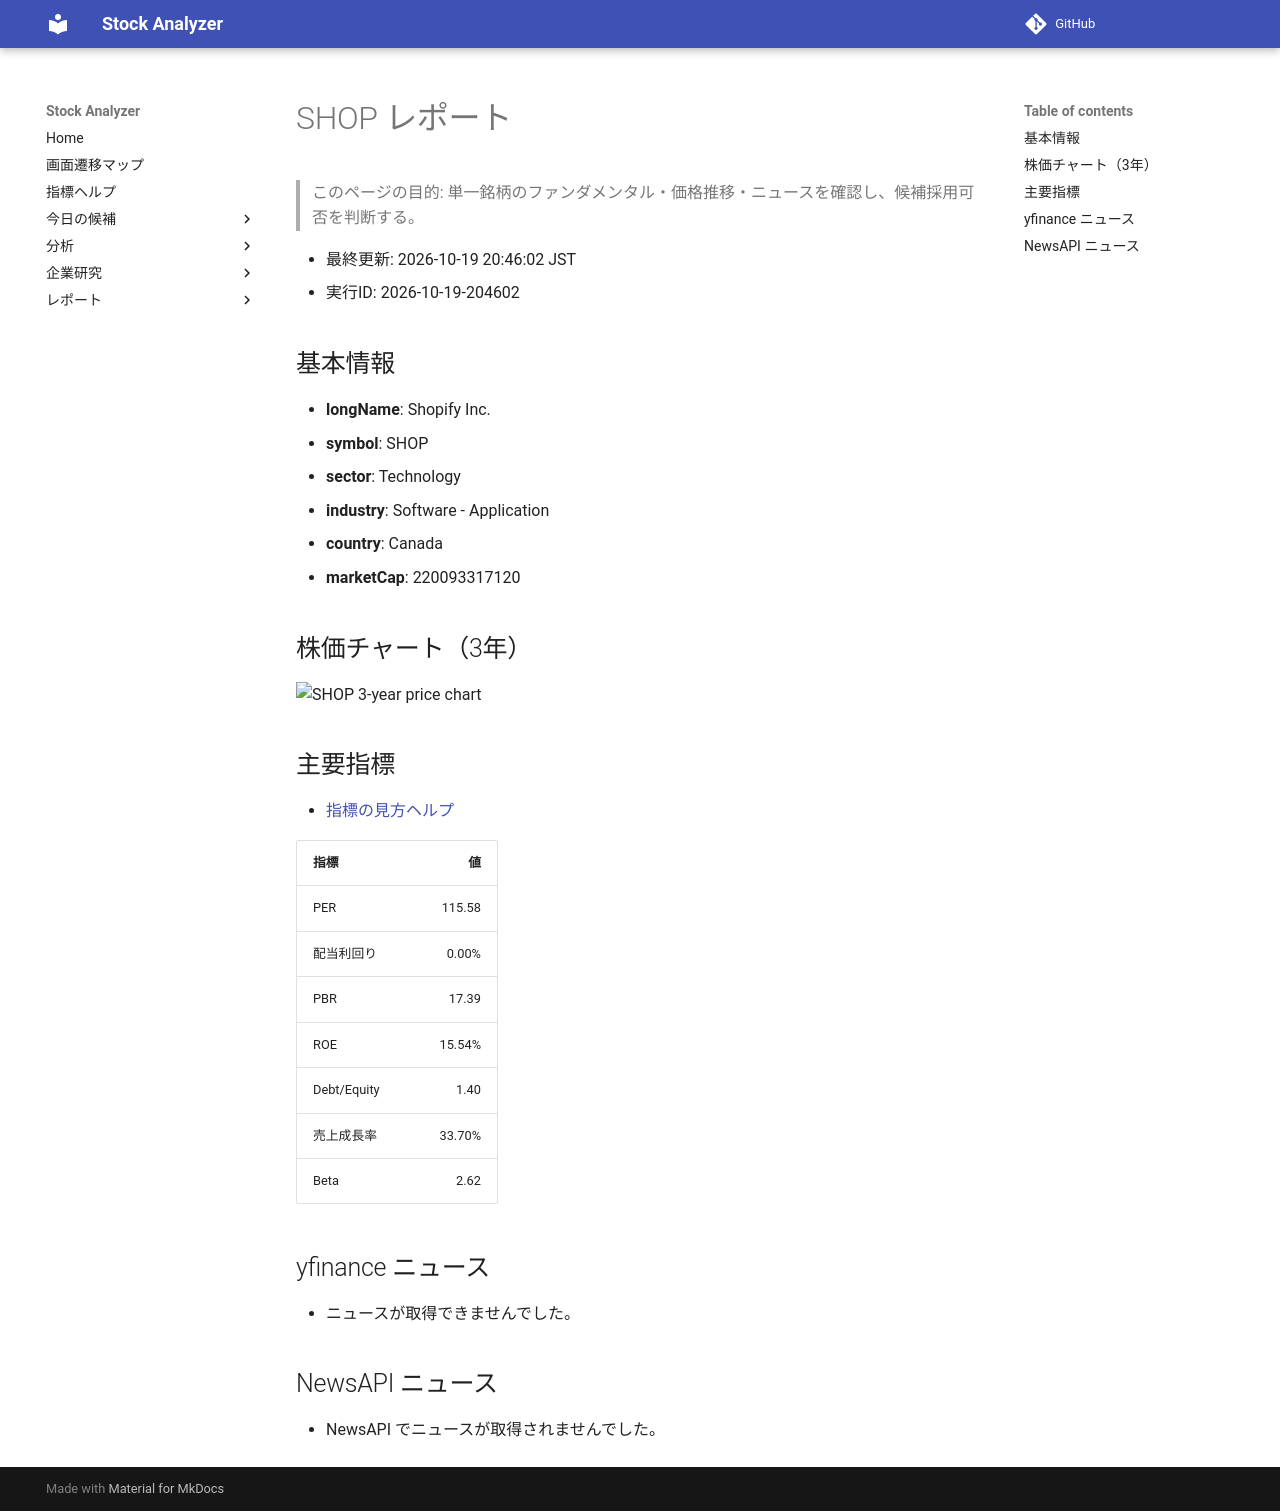

repository: Yumi-note/Making-APP · page: reports/2026-10-19/204602/SHOP/index.html · generator: mkdocs

# SHOP レポート

> このページの目的: 単一銘柄のファンダメンタル・価格推移・ニュースを確認し、候補採用可否を判断する。

- 最終更新: 2026-10-19 20:46:02 JST
- 実行ID: 2026-10-19-204602

## 基本情報

- **longName**: Shopify Inc.
- **symbol**: SHOP
- **sector**: Technology
- **industry**: Software - Application
- **country**: Canada
- **marketCap**: 220093317120

## 株価チャート（3年）

![SHOP 3-year price chart](SHOP_3y.png)

## 主要指標

- [指標の見方ヘルプ](../../../../indicators.md)

| 指標 | 値 |
|---|---:|
| PER | 115.58 |
| 配当利回り | 0.00% |
| PBR | 17.39 |
| ROE | 15.54% |
| Debt/Equity | 1.40 |
| 売上成長率 | 33.70% |
| Beta | 2.62 |

## yfinance ニュース

- ニュースが取得できませんでした。

## NewsAPI ニュース

- NewsAPI でニュースが取得されませんでした。
